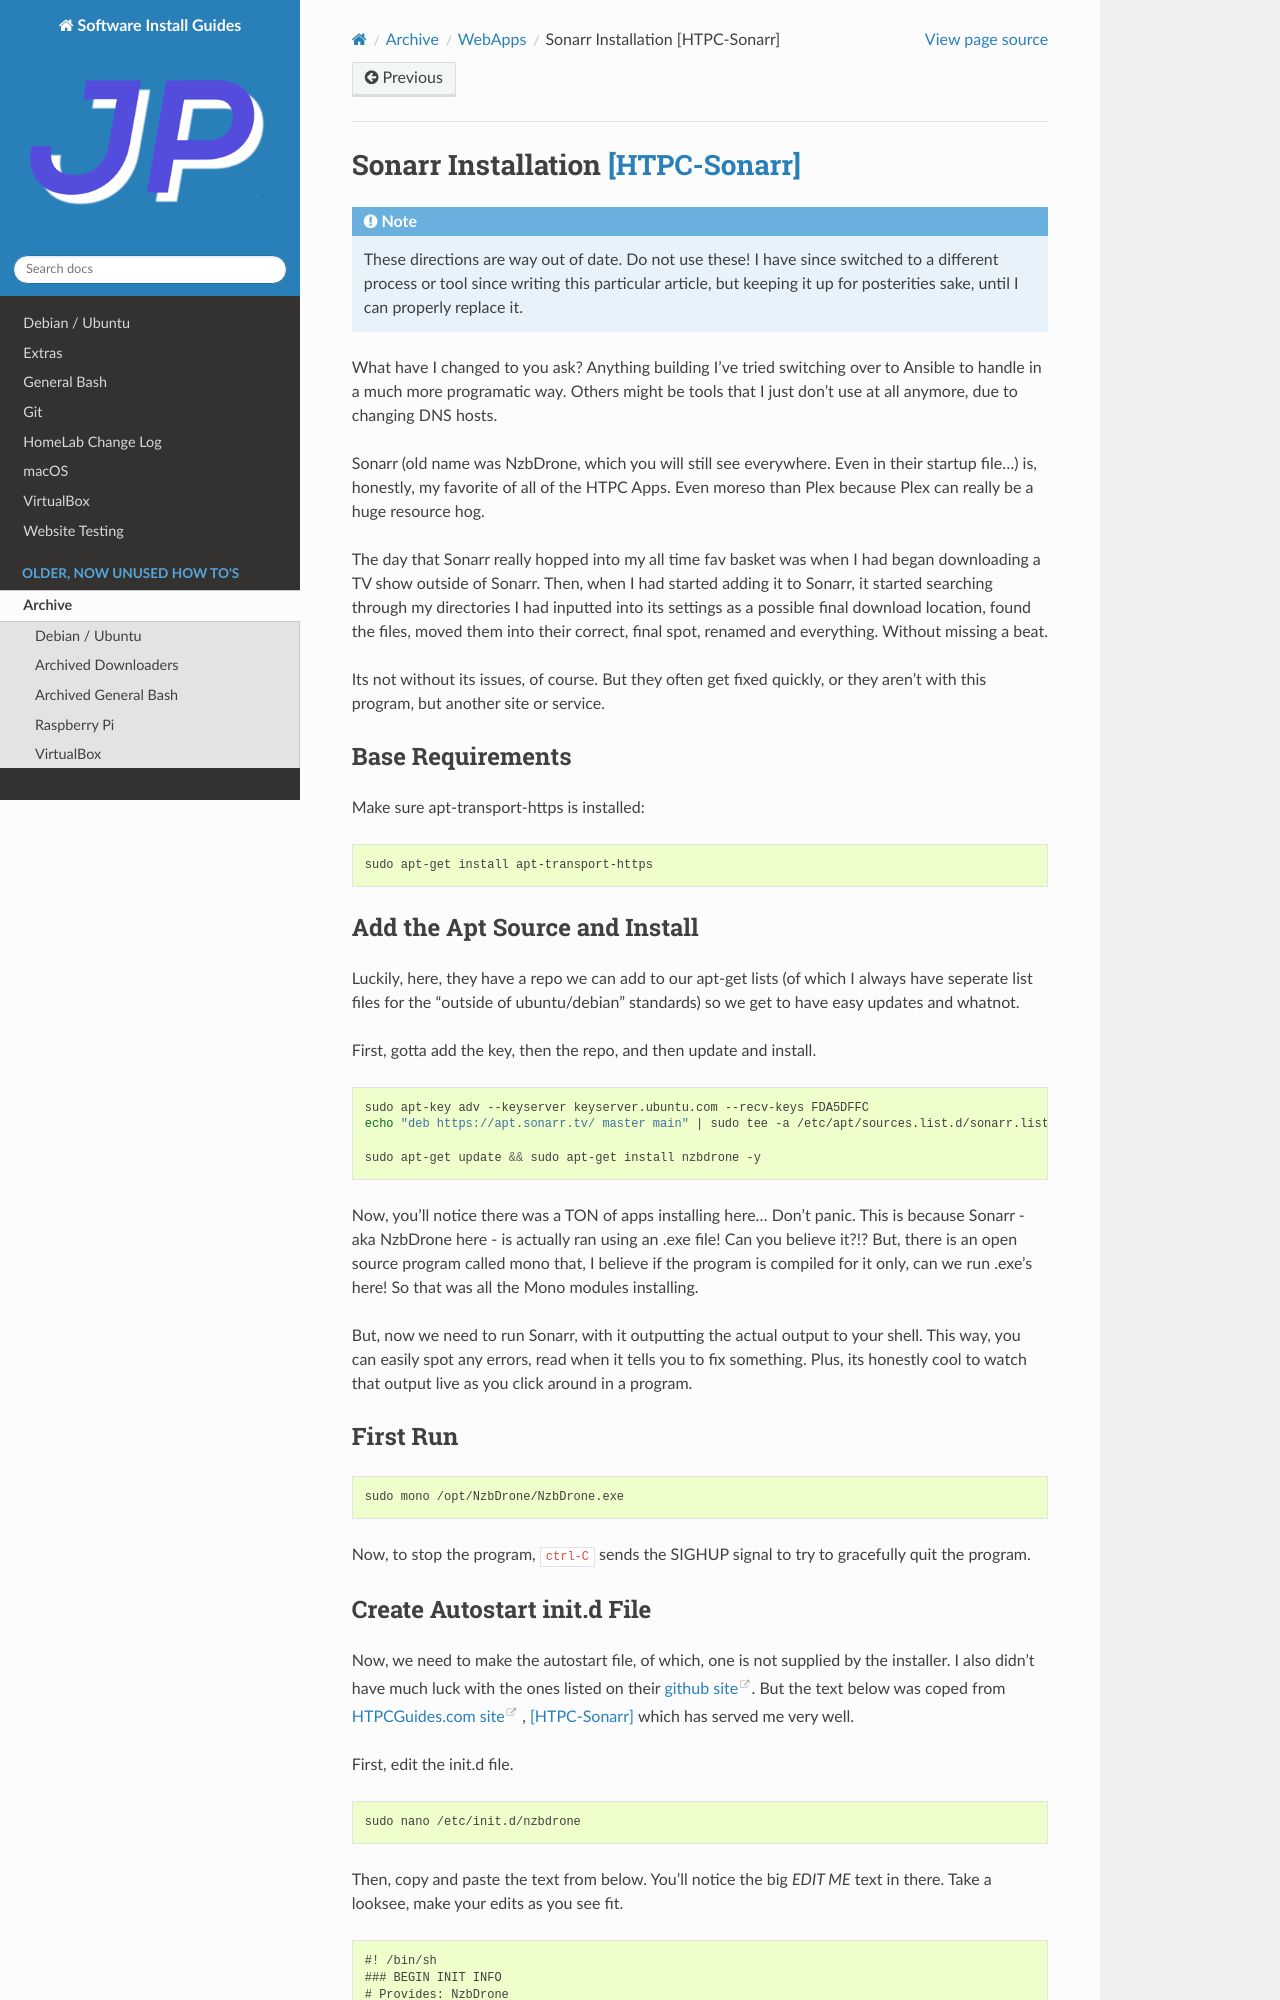

repository: jpartain89/Software-Install-Guides · page: docs/archive/webapps/sonarr.html · generator: sphinx

==================================
Sonarr Installation [HTPC-Sonarr]_
==================================

.. include:: ../../donotuse.rst

Sonarr (old name was NzbDrone, which you will still see everywhere. Even in their startup file...) is, honestly, my favorite of all of the HTPC Apps. Even moreso than Plex because Plex can really be a huge resource hog.

The day that Sonarr really hopped into my all time fav basket was when I had began downloading a TV show outside of Sonarr. Then, when I had started adding it to Sonarr, it started searching through my directories I had inputted into its settings as a possible final download location, found the files, moved them into their correct, final spot, renamed and everything. Without missing a beat.

Its not without its issues, of course. But they often get fixed quickly, or they aren't with this program, but another site or service.

----------------------
Base Requirements
----------------------

Make sure apt-transport-https is installed:

.. code-block:: bash

  sudo apt-get install apt-transport-https
